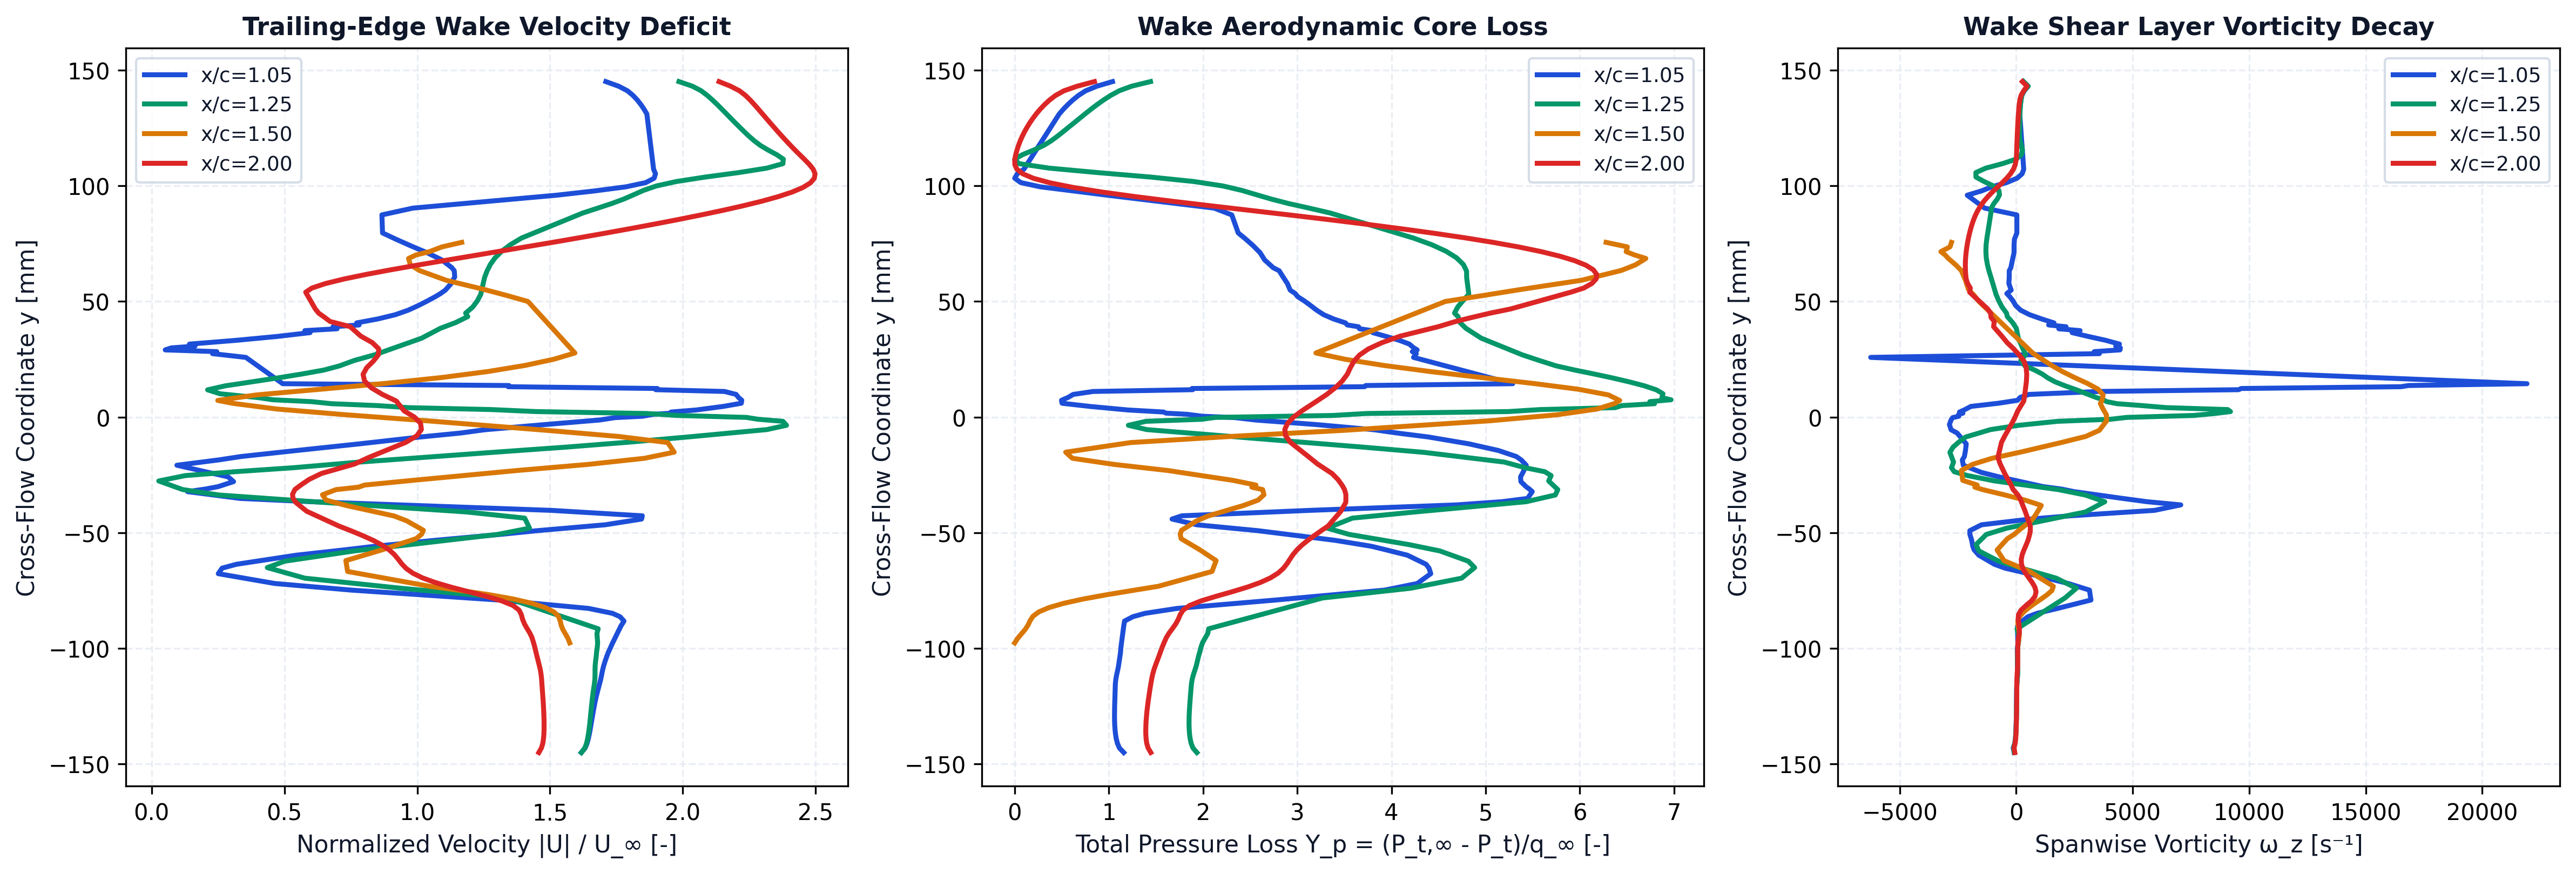

The file beside this chart, header and first rows:
station_x_c, station_label, x, y, u, v, u_mag, u_deficit, vorticity, total_pressure, total_pressure_loss, temperature
1.05, x/c=1.05, 0.1054, -0.145, 40.45, -0.0164, 40.45, 0, -89.24, 1367, -2.572, 292.7
1.05, x/c=1.05, 0.1054, -0.143, 40.81, -0.07379, 40.81, 0, -128.7, 1385, -2.618, 292.6
1.05, x/c=1.05, 0.1053, -0.141, 40.98, -0.104, 40.98, 0, -62.33, 1393, -2.639, 292.5
1.05, x/c=1.05, 0.1053, -0.1391, 41.1, -0.1517, 41.1, 0, -36.32, 1398, -2.652, 292.4
1.05, x/c=1.05, 0.1053, -0.1371, 41.2, -0.1836, 41.2, 0, -21.82, 1401, -2.659, 292.3
1.05, x/c=1.05, 0.1053, -0.1351, 41.28, -0.2244, 41.28, 0, -11.84, 1403, -2.665, 292.2
1.05, x/c=1.05, 0.1052, -0.1331, 41.35, -0.2567, 41.35, 0, -5, 1404, -2.668, 292.2
1.05, x/c=1.05, 0.1052, -0.1312, 41.42, -0.291, 41.43, 0, 1.209, 1405, -2.67, 292.2
1.05, x/c=1.05, 0.1052, -0.1292, 41.5, -0.3212, 41.5, 0, 6.77, 1405, -2.67, 292.1
1.05, x/c=1.05, 0.1052, -0.1272, 41.57, -0.352, 41.57, 0, 9.431, 1405, -2.67, 292.1
1.05, x/c=1.05, 0.1051, -0.1253, 41.65, -0.3767, 41.65, 0, 12.3, 1405, -2.669, 292.1
1.05, x/c=1.05, 0.1051, -0.1233, 41.73, -0.4031, 41.73, 0, 15.2, 1404, -2.668, 292
1.05, x/c=1.05, 0.1051, -0.1213, 41.82, -0.4246, 41.83, 0, 14.88, 1403, -2.666, 292
1.05, x/c=1.05, 0.105, -0.1193, 41.93, -0.4426, 41.93, 0, 15.83, 1403, -2.665, 292
1.05, x/c=1.05, 0.105, -0.1174, 42.04, -0.4602, 42.04, 0, 19.02, 1403, -2.664, 291.9
1.05, x/c=1.05, 0.105, -0.1154, 42.16, -0.4718, 42.16, 0, 26.48, 1402, -2.662, 291.9
1.05, x/c=1.05, 0.1049, -0.1134, 42.27, -0.48, 42.27, 0, 41.33, 1400, -2.657, 291.8
1.05, x/c=1.05, 0.1049, -0.1115, 42.35, -0.4844, 42.36, 0, 53.31, 1397, -2.648, 291.8
1.05, x/c=1.05, 0.1048, -0.1095, 42.44, -0.4804, 42.44, 0, 56.66, 1392, -2.637, 291.7
1.05, x/c=1.05, 0.1048, -0.1076, 42.54, -0.4757, 42.54, 0, 51.5, 1389, -2.628, 291.7
1.05, x/c=1.05, 0.1047, -0.1056, 42.67, -0.4604, 42.68, 0, 47.99, 1386, -2.621, 291.6
1.05, x/c=1.05, 0.1047, -0.1037, 42.82, -0.4473, 42.82, 0, 50.7, 1383, -2.614, 291.6
1.05, x/c=1.05, 0.1046, -0.1018, 42.97, -0.4128, 42.97, 0, 46.62, 1381, -2.607, 291.6
1.05, x/c=1.05, 0.1046, -0.09991, 43.17, -0.395, 43.17, 0, 48.6, 1379, -2.603, 291.5
1.05, x/c=1.05, 0.1045, -0.09806, 43.34, -0.3404, 43.35, 0, 71.47, 1377, -2.598, 291.4
1.05, x/c=1.05, 0.1053, -0.09033, 44.17, 0.1863, 44.17, 0, 53.76, 1368, -2.572, 291
1.05, x/c=1.05, 0.1047, -0.08817, 44.46, 0.1599, 44.46, 0, 254.6, 1364, -2.564, 290.8
1.05, x/c=1.05, 0.1046, -0.08628, 44.09, 0.3214, 44.09, 0, 505.4, 1330, -2.475, 290.6
1.05, x/c=1.05, 0.1055, -0.08483, 43.37, 0.6864, 43.38, 0, 894.9, 1281, -2.347, 290.5
1.05, x/c=1.05, 0.1054, -0.08269, 41.11, 0.7654, 41.12, 0, 1780, 1150, -2.004, 290.5
1.05, x/c=1.05, 0.1048, -0.07908, 32.68, 0.4849, 32.68, 0, 3207, 750.6, -0.9607, 290.7
1.05, x/c=1.05, 0.1047, -0.07479, 18.8, -0.2562, 18.8, 6.199, 3144, 307.2, 0.1976, 291.3
1.05, x/c=1.05, 0.1054, -0.07193, 11.56, -0.9468, 11.6, 13.4, 2236, 174.5, 0.5442, 291.6
1.05, x/c=1.05, 0.1045, -0.06769, 5.806, -2.383, 6.276, 18.72, 537, 119.6, 0.6875, 291.9
1.05, x/c=1.05, 0.1045, -0.0653, 5.89, -3.058, 6.636, 18.36, -481.8, 126.8, 0.6688, 291.9
1.05, x/c=1.05, 0.1045, -0.06363, 7.151, -3.55, 7.984, 17.02, -934.9, 138.7, 0.6377, 291.9
1.05, x/c=1.05, 0.105, -0.0597, 12.84, -4.561, 13.62, 11.38, -1605, 214.6, 0.4395, 291.7
1.05, x/c=1.05, 0.1056, -0.05736, 17.47, -5.176, 18.22, 6.777, -1808, 302.3, 0.2103, 291.6
1.05, x/c=1.05, 0.1045, -0.05584, 20.17, -5.915, 21.02, 3.978, -1865, 361.1, 0.05681, 291.5
1.05, x/c=1.05, 0.105, -0.05327, 25.81, -6.806, 26.69, 0, -1911, 509.2, -0.3301, 291.4
1.05, x/c=1.05, 0.1056, -0.05068, 31.95, -7.82, 32.9, 0, -1989, 704.5, -0.8403, 291.3
1.05, x/c=1.05, 0.1045, -0.04909, 35.16, -9.074, 36.31, 0, -1991, 823, -1.15, 291.2
1.05, x/c=1.05, 0.105, -0.04656, 41.47, -10.13, 42.7, 0, -1490, 1070, -1.796, 291.2
1.05, x/c=1.05, 0.1055, -0.04408, 44.99, -10.14, 46.12, 0, 612.5, 1171, -2.059, 291.2
1.05, x/c=1.05, 0.1044, -0.04268, 44.94, -10.66, 46.19, 0, 2317, 1132, -1.956, 291.2
1.05, x/c=1.05, 0.1046, -0.04032, 36.7, -8.156, 37.6, 0, 5936, 610.2, -0.5941, 291.4
1.05, x/c=1.05, 0.1045, -0.03796, 22.51, -5.974, 23.29, 1.71, 7063, 14.78, 0.9614, 291.7
1.05, x/c=1.05, 0.1051, -0.03657, 14.22, -4.546, 14.92, 10.08, 5601, -170.5, 1.445, 291.9
1.05, x/c=1.05, 0.1053, -0.03517, 7.562, -3.516, 8.34, 16.66, 4570, -273.7, 1.715, 292.1
1.05, x/c=1.05, 0.1047, -0.03222, -2.059, -2.682, 3.381, 21.62, 2484, -292.9, 1.765, 292.3
1.05, x/c=1.05, 0.1053, -0.03111, -4.526, -2.264, 5.061, 19.94, 1947, -281, 1.734, 292.3
1.05, x/c=1.05, 0.1045, -0.03007, -5.915, -2.057, 6.263, 18.74, 1163, -267.3, 1.698, 292.3
1.05, x/c=1.05, 0.1049, -0.0279, -7.539, -1.646, 7.717, 17.28, 185.8, -246.7, 1.644, 292.4
1.05, x/c=1.05, 0.105, -0.02584, -7.046, -1.499, 7.204, 17.8, -740.8, -245.2, 1.641, 292.4
1.05, x/c=1.05, 0.1052, -0.02394, -5.11, -1.616, 5.359, 19.64, -1492, -255, 1.666, 292.3
1.05, x/c=1.05, 0.1049, -0.02082, 0.3494, -2.356, 2.381, 22.62, -2271, -268.5, 1.701, 292.1
1.05, x/c=1.05, 0.1054, -0.01855, 5.12, -3.619, 6.27, 18.73, -2313, -248.1, 1.648, 291.8
1.05, x/c=1.05, 0.1044, -0.01704, 7.414, -4.015, 8.431, 16.57, -2225, -227.8, 1.595, 291.7
1.05, x/c=1.05, 0.105, -0.01444, 12.37, -5.829, 13.67, 11.33, -2178, -155.1, 1.405, 291.4
1.05, x/c=1.05, 0.1056, -0.01157, 17.74, -8.28, 19.58, 5.423, -2145, -35.19, 1.092, 291.1
... 381 more rows
